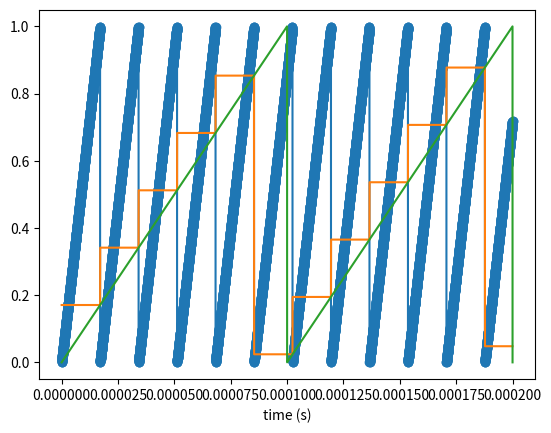
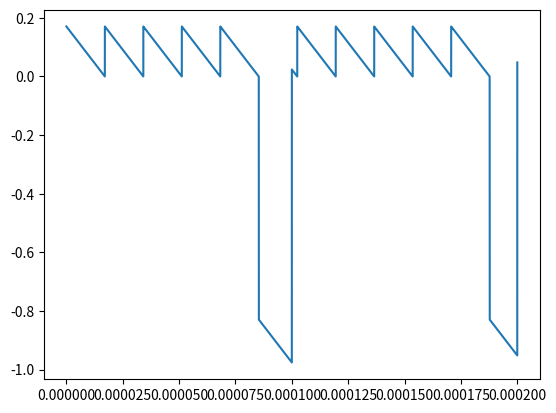

The script that saved these images, in order:
# -*- coding: utf-8 -*-
"""
Created on Tue Apr 16 16:21:10 2019

[redacted]
"""

import numpy as np
import matplotlib.pyplot as plt
from numpy import linspace

f_ref = 10e3      #Hz
f_FTM = 60e6    #Hz

mod_FTM = int(1024)
f_DDS = f_FTM/mod_FTM

T_ref = 1/f_ref #s
T_FTM = 1/f_FTM #s

total_time = 2*T_ref
dt = T_FTM
N = int(total_time/dt)

t = linspace(0, total_time, N)
n = np.arange(0, N, 1, dtype=int)

FTM_CNT = n%(mod_FTM)

DDS_phase = np.zeros(N)
linear_phase = (t/T_ref)%1

FTW = (f_ref/f_DDS)

i = 0
for x in FTM_CNT:
    if x == 0:
        DDS_phase[i] = (DDS_phase[i-1] + FTW)%1
    else:
        DDS_phase[i] = DDS_phase[i-1]
    i += 1       
    
phase_error = DDS_phase - linear_phase

plt.plot(t, FTM_CNT/mod_FTM, marker='o')
plt.plot(t, DDS_phase)
plt.plot(t, linear_phase)
plt.xlabel('time (s)')

plt.figure(2)
plt.plot(t,phase_error)
